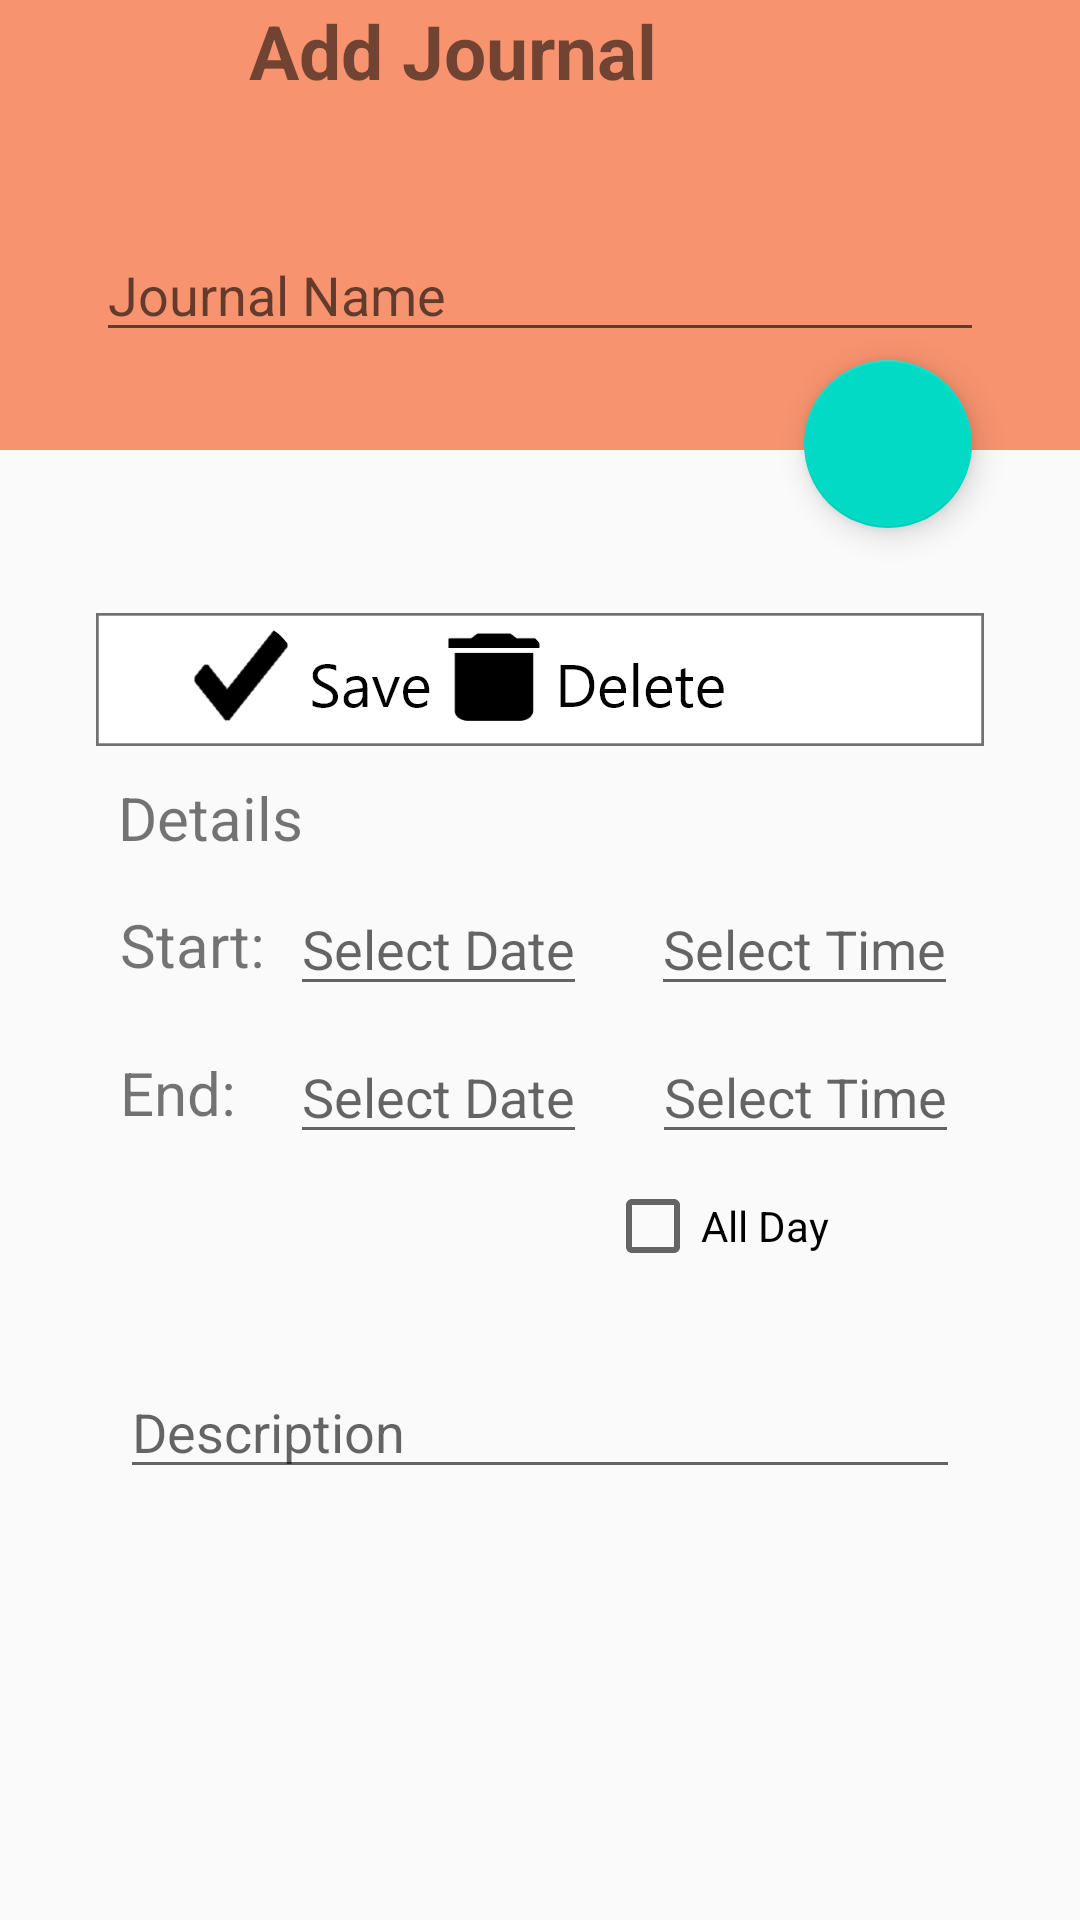

Here is an Android app screen rendered from its layout file. Give the layout XML and the strings, colors and styles it references.
<!-- AndroidManifest.xml: application theme AppTheme -->
<!-- res/layout/activity_add_calendar.xml -->
<?xml version="1.0" encoding="utf-8"?>
<androidx.constraintlayout.widget.ConstraintLayout xmlns:android="http://schemas.android.com/apk/res/android"
    xmlns:app="http://schemas.android.com/apk/res-auto"
    xmlns:tools="http://schemas.android.com/tools"
    android:layout_width="match_parent"
    android:layout_height="match_parent"
    tools:context=".AddCalendarActivity">


    <androidx.constraintlayout.widget.Guideline
        android:id="@+id/guideline2"
        android:layout_width="wrap_content"
        android:layout_height="wrap_content"
        android:orientation="vertical"
        app:layout_constraintGuide_begin="32dp" />

    <androidx.constraintlayout.widget.Guideline
        android:id="@+id/guideline3"
        android:layout_width="wrap_content"
        android:layout_height="wrap_content"
        android:orientation="vertical"
        app:layout_constraintGuide_end="32dp" />


    <ImageView
        android:id="@+id/imageView4"
        android:layout_width="match_parent"
        android:layout_height="150dp"
        android:background="@color/colorNav"
        app:layout_constraintEnd_toEndOf="parent"
        app:layout_constraintHorizontal_bias="1.0"
        app:layout_constraintStart_toStartOf="parent"
        app:layout_constraintTop_toTopOf="parent" />

    <com.google.android.material.floatingactionbutton.FloatingActionButton
        android:id="@+id/fabadd2"
        android:layout_width="wrap_content"
        android:layout_height="wrap_content"
        android:layout_marginTop="120dp"
        android:layout_marginEnd="36dp"
        android:layout_marginRight="36dp"
        android:foreground="@drawable/addcalendar"
        app:layout_constraintEnd_toEndOf="parent"
        app:layout_constraintTop_toTopOf="parent"
        tools:ignore="OnClick" />


    <EditText
        android:id="@+id/hintJournalName"
        android:layout_width="0dp"
        android:layout_height="wrap_content"
        android:hint="Journal Name"
        app:layout_constraintBottom_toBottomOf="@+id/imageView4"
        app:layout_constraintEnd_toStartOf="@+id/guideline3"
        app:layout_constraintHorizontal_bias="0.0"
        app:layout_constraintStart_toStartOf="@+id/guideline2"
        app:layout_constraintTop_toTopOf="@+id/imageView4"
        app:layout_constraintVertical_bias="0.7" />

    <EditText
        android:id="@+id/edit_date_viewS"
        android:layout_width="wrap_content"
        android:layout_height="wrap_content"
        android:layout_marginStart="8dp"
        android:layout_marginLeft="8dp"
        android:layout_marginTop="8dp"
        android:focusable="false"
        android:hint="Select Date"
        android:inputType="none"
        app:layout_constraintStart_toEndOf="@+id/textView8"
        app:layout_constraintTop_toBottomOf="@+id/textView5" />

    <EditText
        android:id="@+id/edit_discription"
        android:layout_width="0dp"
        android:layout_height="wrap_content"
        android:layout_marginStart="8dp"
        android:layout_marginLeft="8dp"
        android:layout_marginTop="204dp"
        android:layout_marginEnd="8dp"
        android:layout_marginRight="8dp"
        android:hint="Description"
        android:inputType="textMultiLine"
        app:layout_constraintEnd_toStartOf="@+id/guideline3"
        app:layout_constraintHorizontal_bias="0.0"
        app:layout_constraintStart_toStartOf="@+id/guideline2"
        app:layout_constraintTop_toBottomOf="@+id/rectangle" />

    <EditText
        android:id="@+id/edit_date_viewE"
        android:layout_width="wrap_content"
        android:layout_height="wrap_content"
        android:layout_marginStart="8dp"
        android:layout_marginLeft="8dp"
        android:layout_marginTop="8dp"
        android:focusable="false"
        android:hint="Select Date"
        android:inputType="none"
        app:layout_constraintStart_toEndOf="@+id/textView10"
        app:layout_constraintTop_toBottomOf="@+id/edit_date_viewS" />

    <EditText
        android:id="@+id/edit_time_viewS"
        android:layout_width="wrap_content"
        android:layout_height="wrap_content"
        android:layout_marginStart="8dp"
        android:layout_marginLeft="8dp"
        android:layout_marginTop="8dp"
        android:focusable="false"
        android:hint="Select Time"
        android:inputType="none"
        app:layout_constraintEnd_toStartOf="@+id/guideline3"
        app:layout_constraintHorizontal_bias="0.6"
        app:layout_constraintStart_toEndOf="@+id/edit_date_viewS"
        app:layout_constraintTop_toBottomOf="@+id/textView5" />

    <EditText
        android:id="@+id/edit_time_viewE"
        android:layout_width="wrap_content"
        android:layout_height="wrap_content"
        android:layout_marginStart="8dp"
        android:layout_marginLeft="8dp"
        android:layout_marginTop="8dp"
        android:focusable="false"
        android:hint="Select Time"
        android:inputType="none"
        app:layout_constraintEnd_toStartOf="@+id/guideline3"
        app:layout_constraintHorizontal_bias="0.615"
        app:layout_constraintStart_toEndOf="@+id/edit_date_viewE"
        app:layout_constraintTop_toBottomOf="@+id/edit_time_viewS" />

    <ImageView
        android:id="@+id/imageView12"
        android:layout_width="35dp"
        android:layout_height="35dp"
        android:onClick="backtoCalendarFragment"
        android:src="@drawable/ic_arrow_back_"
        app:layout_constraintStart_toStartOf="@+id/guideline2"
        app:layout_constraintTop_toTopOf="parent" />

    <TextView
        android:id="@+id/txtaddjournal"
        android:layout_width="wrap_content"
        android:layout_height="wrap_content"
        android:layout_marginStart="16dp"
        android:layout_marginLeft="16dp"
        android:text="@string/addJournal"
        android:textSize="25sp"
        android:textStyle="bold"
        app:layout_constraintStart_toEndOf="@+id/imageView12"
        app:layout_constraintTop_toTopOf="parent" />

    <ImageView
        android:id="@+id/rectangle"
        android:layout_width="0dp"
        android:layout_height="wrap_content"
        android:layout_marginTop="52dp"
        android:src="@drawable/rectangel"
        app:layout_constraintEnd_toStartOf="@+id/guideline3"
        app:layout_constraintHorizontal_bias="0.0"
        app:layout_constraintStart_toStartOf="@+id/guideline2"
        app:layout_constraintTop_toBottomOf="@+id/imageView4" />

    <ImageView
        android:id="@+id/btnsave"
        android:layout_width="wrap_content"
        android:layout_height="wrap_content"
        android:layout_marginStart="28dp"
        android:src="@drawable/btnsave"
        app:layout_constraintBottom_toBottomOf="@+id/rectangle"
        app:layout_constraintStart_toStartOf="@+id/rectangle"
        app:layout_constraintTop_toTopOf="@+id/rectangle"
        android:layout_marginLeft="28dp" />

    <ImageView
        android:id="@+id/btnsave2"
        android:layout_width="wrap_content"
        android:layout_height="wrap_content"
        android:src="@drawable/btndelete"
        app:layout_constraintBottom_toBottomOf="@+id/rectangle"
        app:layout_constraintEnd_toStartOf="@+id/guideline3"
        app:layout_constraintHorizontal_bias="0.0"
        app:layout_constraintStart_toEndOf="@+id/btnsave"
        app:layout_constraintTop_toTopOf="@+id/rectangle" />

    <TextView
        android:id="@+id/textView5"
        android:layout_width="wrap_content"
        android:layout_height="wrap_content"
        android:layout_marginTop="8dp"
        android:text="Details"
        android:textSize="20dp"
        app:layout_constraintEnd_toStartOf="@+id/guideline3"
        app:layout_constraintHorizontal_bias="0.031"
        app:layout_constraintStart_toStartOf="@+id/guideline2"
        app:layout_constraintTop_toBottomOf="@+id/rectangle" />

    <TextView
        android:id="@+id/textView8"
        android:layout_width="wrap_content"
        android:layout_height="wrap_content"
        android:layout_marginStart="8dp"
        android:layout_marginLeft="8dp"
        android:text="Start:"
        android:textSize="20dp"
        app:layout_constraintBottom_toBottomOf="@+id/edit_date_viewS"
        app:layout_constraintStart_toStartOf="@+id/guideline2"
        app:layout_constraintTop_toTopOf="@+id/edit_date_viewS" />

    <TextView
        android:id="@+id/textView10"
        android:layout_width="wrap_content"
        android:layout_height="wrap_content"
        android:layout_marginStart="8dp"
        android:layout_marginLeft="8dp"
        android:text="End:  "
        android:textSize="20dp"
        app:layout_constraintBottom_toBottomOf="@+id/edit_date_viewE"
        app:layout_constraintStart_toStartOf="@+id/guideline2"
        app:layout_constraintTop_toTopOf="@+id/edit_date_viewE" />

    <CheckBox
        android:id="@+id/checkBox_allday"
        android:layout_width="wrap_content"
        android:layout_height="wrap_content"
        android:layout_marginTop="8dp"
        android:layout_marginEnd="40dp"
        android:layout_marginRight="40dp"
        android:onClick="alldayselected"
        android:text="All Day"
        app:layout_constraintEnd_toStartOf="@+id/guideline3"
        app:layout_constraintHorizontal_bias="0.935"
        app:layout_constraintStart_toStartOf="@+id/guideline2"
        app:layout_constraintTop_toBottomOf="@+id/edit_time_viewE" />


</androidx.constraintlayout.widget.ConstraintLayout>
<!-- resources referenced by this layout -->
<resources>
  <color name="colorNav">#F7936F</color>
  <!-- drawable addcalendar: png bitmap (drawable-hdpi, 9266 bytes) -->
  <!-- drawable btndelete: png bitmap (drawable-hdpi, 1860 bytes) -->
  <!-- drawable btnsave: png bitmap (drawable-hdpi, 3081 bytes) -->
  <!-- drawable rectangel: png bitmap (drawable-hdpi, 939 bytes) -->
  <string name="addJournal">Add Journal</string>
  <style name="AppTheme" parent="Theme.AppCompat.Light.NoActionBar">
          
          <item name="colorPrimary">@color/colorPrimary</item>
          <item name="colorPrimaryDark">@color/colorPrimaryDark</item>
          <item name="colorAccent">@color/colorAccent</item>
      </style>
  <color name="colorPrimary">#6200EE</color>
  <color name="colorPrimaryDark">#3700B3</color>
  <color name="colorAccent">#03DAC5</color>
</resources>
